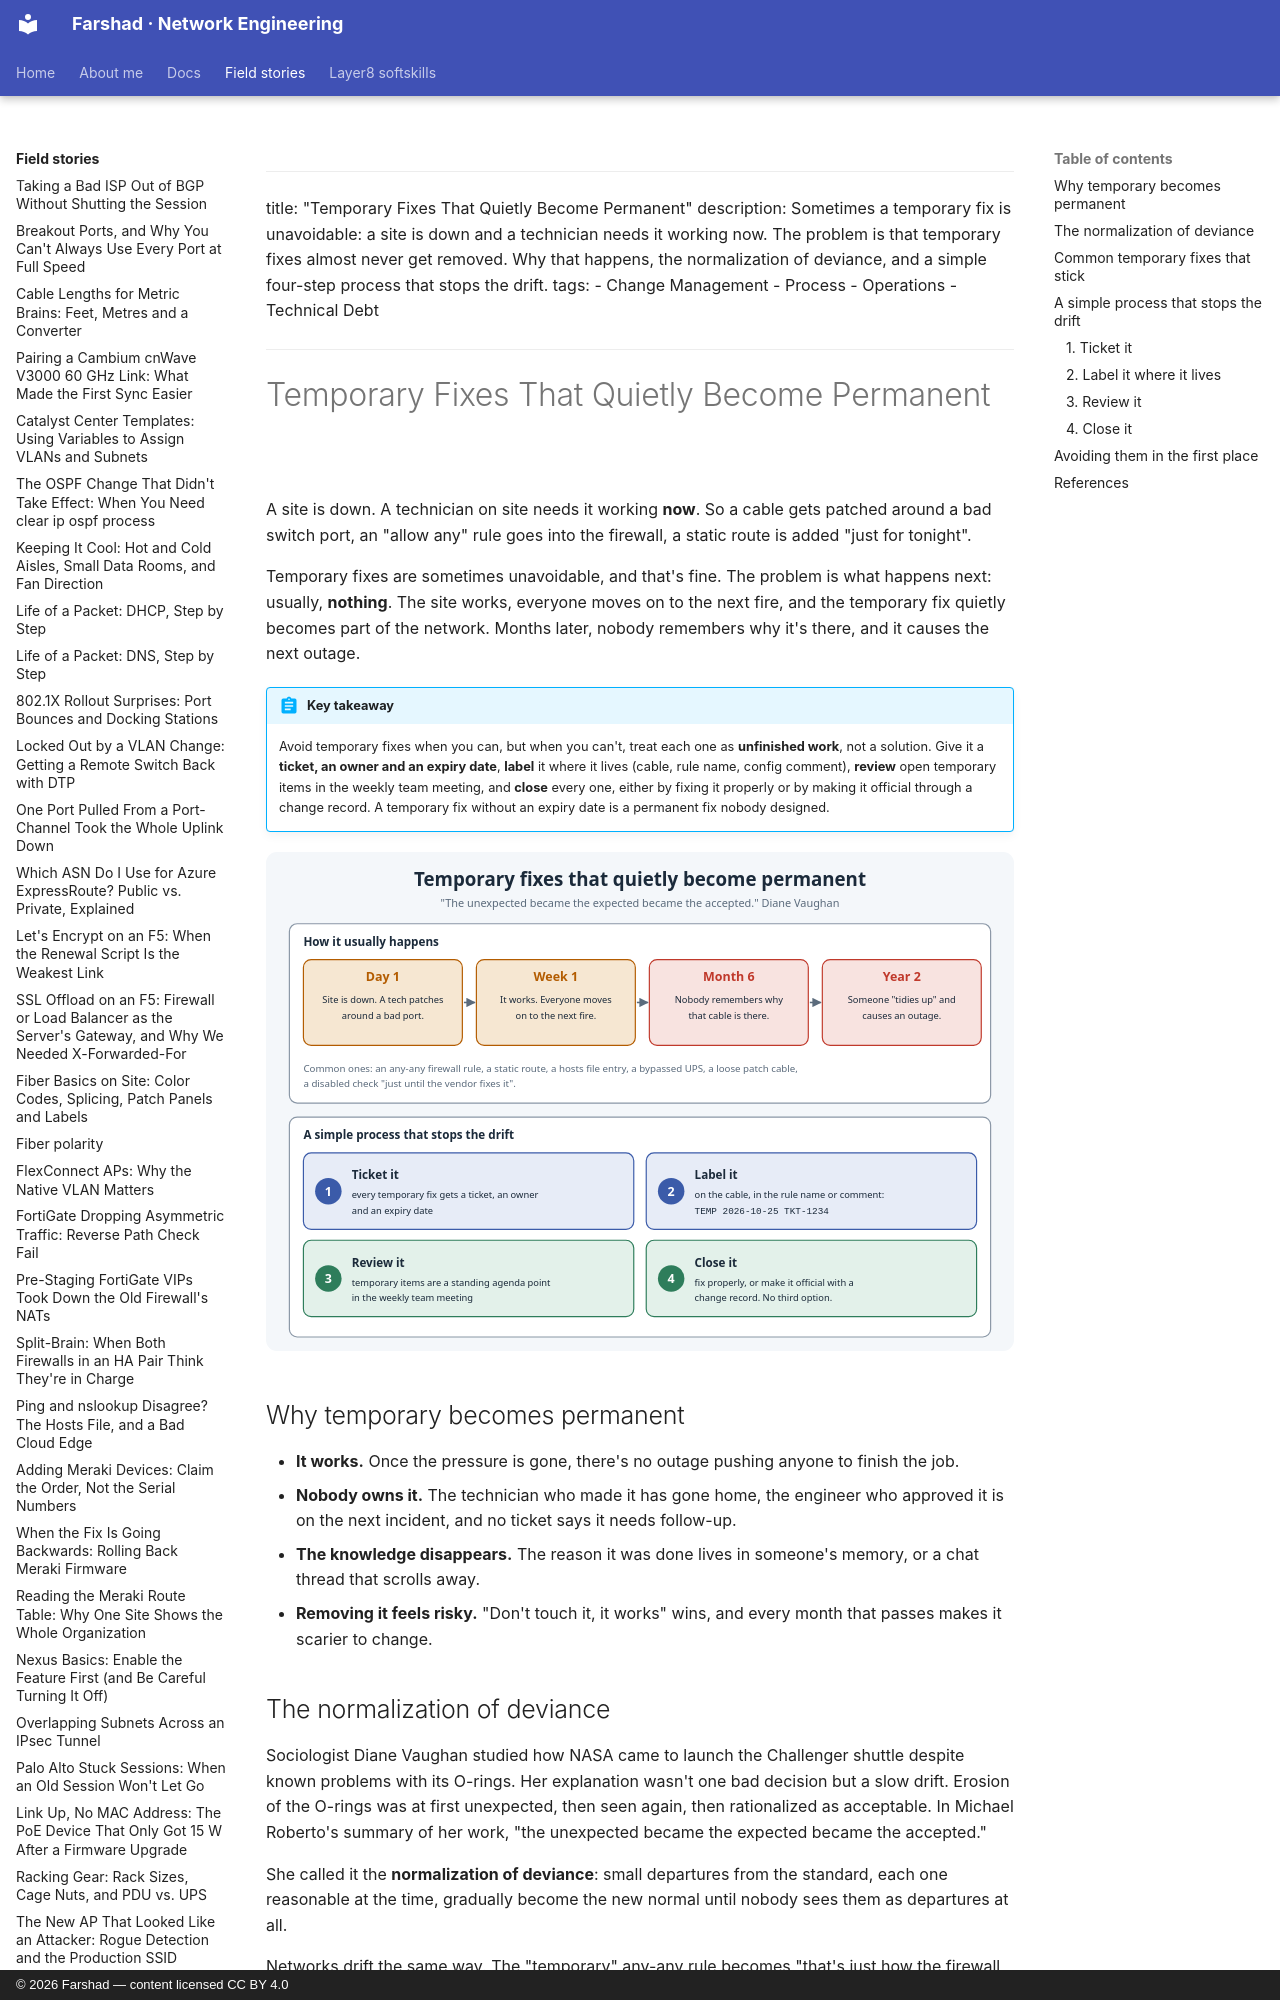

repository: layer3ninja/layer3ninja.github.io · page: field-stories/temporary-fixes/index.html · generator: mkdocs · copyright: © 2026 Farshad — content licensed CC BY 4.0

---
title: "Temporary Fixes That Quietly Become Permanent"
description: Sometimes a temporary fix is unavoidable: a site is down and a technician needs it working now. The problem is that temporary fixes almost never get removed. Why that happens, the normalization of deviance, and a simple four-step process that stops the drift.
tags:
  - Change Management
  - Process
  - Operations
  - Technical Debt
---

# Temporary Fixes That Quietly Become Permanent

A site is down. A technician on site needs it working **now**. So a cable gets patched around a
bad switch port, an "allow any" rule goes into the firewall, a static route is added "just for
tonight".

Temporary fixes are sometimes unavoidable, and that's fine. The problem is what happens next:
usually, **nothing**. The site works, everyone moves on to the next fire, and the temporary fix
quietly becomes part of the network. Months later, nobody remembers why it's there, and it causes
the next outage.

!!! abstract "Key takeaway"
    Avoid temporary fixes when you can, but when you can't, treat each one as **unfinished
    work**, not a solution. Give it a **ticket, an owner and an expiry date**, **label** it where
    it lives (cable, rule name, config comment), **review** open temporary items in the weekly team
    meeting, and **close** every one, either by fixing it properly or by making it official
    through a change record. A temporary fix without an expiry date is a permanent fix nobody
    designed.

![How a temporary fix drifts into a permanent one, and a four-step process to stop it](../assets/images/temporary-fixes.svg)

## Why temporary becomes permanent

- **It works.** Once the pressure is gone, there's no outage pushing anyone to finish the job.
- **Nobody owns it.** The technician who made it has gone home, the engineer who approved it is
  on the next incident, and no ticket says it needs follow-up.
- **The knowledge disappears.** The reason it was done lives in someone's memory, or a chat
  thread that scrolls away.
- **Removing it feels risky.** "Don't touch it, it works" wins, and every month that passes makes
  it scarier to change.
